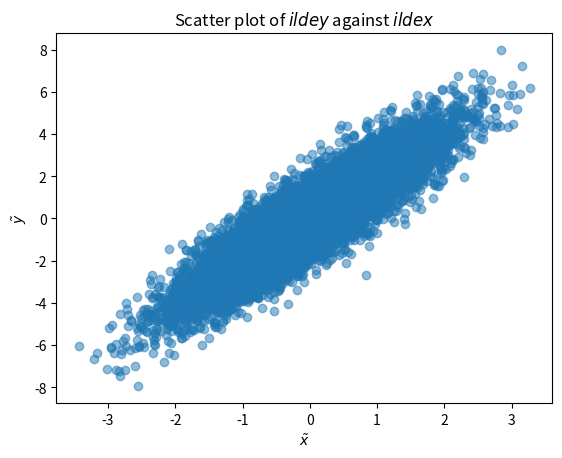

This chart was generated by the following Python code:
# type: ignore
# flake8: noqa
#
#
#
#
#
#
#
#
#
#
#
#
#
#
#
#
#
#
#
#
#
#
#
#
#
#
#
#
#
#
#
#
#
#
#
#
#
#
#
#
#
#
#
#
#
#
#
#
#
#
#
#
#
#
#
#
#
#
#
#
#
#
#
#
#
#
#
#
#
#
#
#
#
#
#
#
#
#
#
#
#
#
#
#
#
#
#
#
#
#
#
#
#
#
#
#
#
#
#
#
#
#
#
#
#
#
#
#
#
#
#
#
#
#
#
#
#
#
#
#
#
#
#
#
#
#
#
#
#
#
#
#
#
#
#
#
#
#
#
#
#
#
#
#
#
#
#
#
#
#
#
#
#
#
#
#
#
#
#
#
#
#
#
#
#
#
#
#
#
#
#
#
#
#
#
#
#
#
#
#
#
#
#
#
#
#
#
#
#
#
#
#
#
#
#
#
#
#
#
#
#
#
#
#
#
#
#
#
#
#
#
#
#
#
#
#
#
#
#
#
#
#
#
#
#
#
#
#
#
#
#
#
#
#
#
#
#
#
#
#
#
#
#
#
#
#
#
#
#
#
#
#
#
#
#
#
#
#
#
#
#
#
#
#
#
#
#
#
#
#
#
#
#
#
#
#
#
#
#
#
#
#
#
#
#
#
#
#
#
#
#
#
#
#
#
#
#
#
#
#
#
#
#
#
#
#
#
#
#
#
#
#
#
#
#
#
import numpy as np
from scipy import sparse

# generate random data with 1000 categories
# y = alpha_c + beta * x + epsilon, where alpha_c is the category fixed effect
N = 10000 # number of observations, each category has 10 observations
K = 1 # number of independent variables
P = 1000 # number of categories
np.random.seed(0)
# generate random independent variable x
x = np.random.randn(N, K)
# generate random category fixed effect alpha_c
alpha_c = np.random.randn(P)
# generate category assignment for each observation
# no left out category, each category has N//P observations
category = np.repeat(np.arange(P), N//P).reshape(N, 1)
# generate random error term epsilon
epsilon = np.random.randn(N, 1)
# generate dependent variable y
y = alpha_c[category] + x * 2 + epsilon
# create dummy variables for each category
z = np.eye(P)[category.flatten()] 

def estimate_ols(z, x, y):
   X = np.hstack((z, x))
   beta_hat = np.linalg.pinv(X.T @ X) @ X.T @ y
   return beta_hat


def absorb_ols(z, x):
   z_sparse = sparse.csr_matrix(z)
   tilde_x = x - (z_sparse @ sparse.linalg.spsolve(z_sparse.T @ z_sparse, z_sparse.T @ x)).reshape(N,K)
   beta_hat = np.linalg.pinv(tilde_x.T @ tilde_x) @ tilde_x.T @ y
   return beta_hat

# count time for estimating OLS with dummy variables
import time
start_time = time.time()
beta_hat_ols = estimate_ols(z, x, y)
duration = time.time() - start_time
print(f"Time for estimating OLS with dummy variables: {duration:.2f} seconds")

# count time for estimating OLS with absorbing
start_time = time.time()
beta_hat_absorb = absorb_ols(z, x)
duration = time.time() - start_time
print(f"Time for estimating OLS with absorbing: {duration:.2f} seconds")
#
#
#
#
import matplotlib.pyplot as plt
z_sparse = sparse.csr_matrix(z)
tilde_x = x - (z_sparse @ sparse.linalg.spsolve(z_sparse.T @ z_sparse, z_sparse.T @ x)).reshape(N,K)
tilde_y = y - (z_sparse @ sparse.linalg.spsolve(z_sparse.T @ z_sparse, z_sparse.T @ y)).reshape(N,1)
plt.scatter(tilde_x, tilde_y, alpha=0.5)
plt.xlabel(r'$\tilde{x}$')
plt.ylabel(r'$\tilde{y}$')
plt.title('Scatter plot of $\tilde{y}$ against $\tilde{x}$')
plt.show()
#
#
#
#
